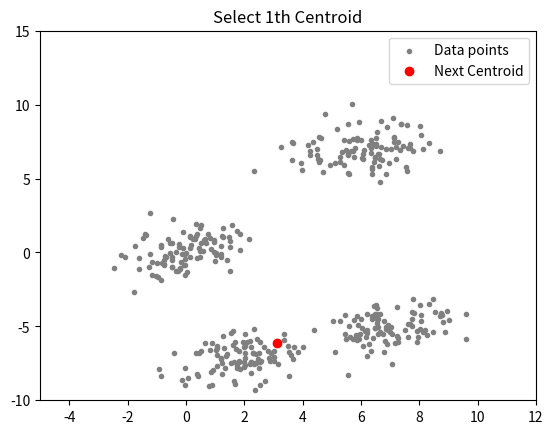
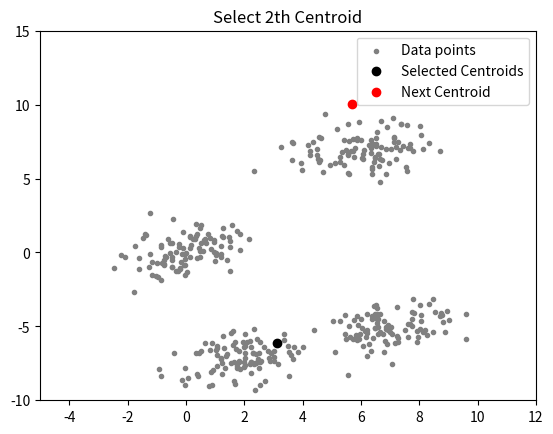
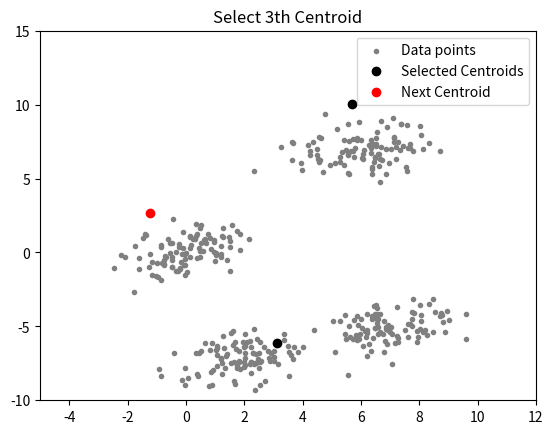
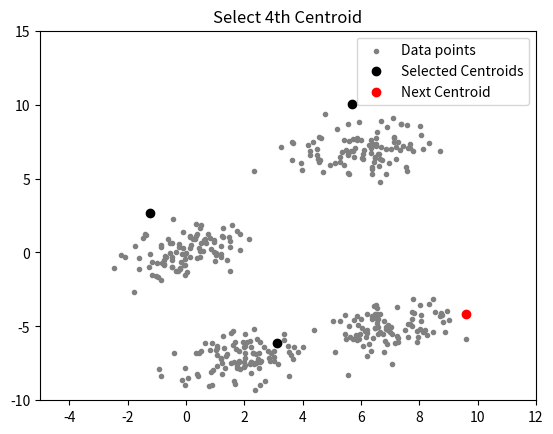

Recreate these plots in Python, in order.
import numpy as np
import matplotlib.pyplot as plt

mean_01 = np.array([0.0, 0.0])
cov_01 = np.array([[1, 0.3], [0.3, 1]])
dist_01 = np.random.multivariate_normal(mean_01, cov_01, 100)

mean_02 = np.array([6.0, 7.0])
cov_02 = np.array([[1.5, 0.3], [0.3, 1]])
dist_02 = np.random.multivariate_normal(mean_02, cov_02, 100)

mean_03 = np.array([7.0, -5.0])
dist_03 = np.random.multivariate_normal(mean_03, cov_01, 100)

mean_04 = np.array([2.0, -7.0])
cov_04 = np.array([[1.2, 0.5], [0.5, 1.3]])
dist_04 = np.random.multivariate_normal(mean_04, cov_01, 100)

data = np.vstack((dist_01, dist_02, dist_03, dist_04))
np.random.shuffle(data)

def plot(data, centroids):
  plt.scatter(data[:,0], data[:,1], marker='.', color='gray', label='Data points')

  if centroids.shape[0] > 1:
    plt.scatter(centroids[:-1, 0], centroids[:-1, 1], color='black', label='Selected Centroids')
  plt.scatter(centroids[-1, 0], centroids[-1, 1], color='red', label='Next Centroid')
  plt.title(f'Select {centroids.shape[0]}th Centroid')
  plt.legend()
  plt.xlim(-5, 12)
  plt.ylim(-10, 15)
  plt.show()

def distance(p1, p2):
  return np.sqrt(np.sum((p1-p2)**2))

import sys

def initialize(data, k):
  centroids = []
  centroids.append(data[np.random.randint(data.shape[0])])
  plot(data, np.array(centroids))

  for _ in range(k - 1):
    distances = []
    for point in data:
      min_dist = min([distance(point, c) for c in centroids])
      distances.append(min_dist)
    
    next_centroid = data[np.argmax(distances)]
    centroids.append(next_centroid)
    plot(data, np.array(centroids))
  
  return np.array(centroids)

centroids = initialize(data, k=4)
